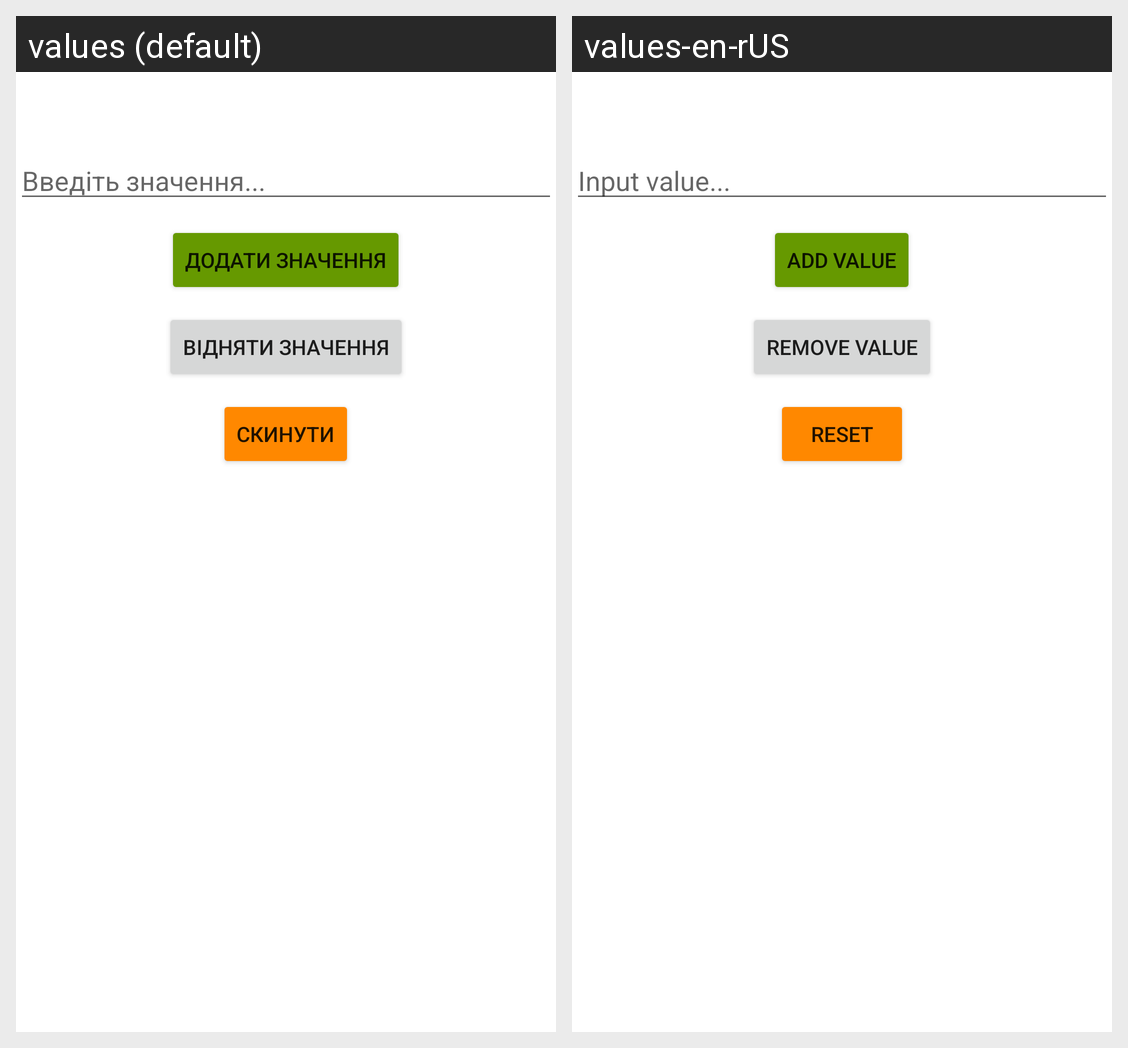

Locale-by-locale string values for the Android screen shown in this grid:
Android screen res/layout/activity_main.xml rendered under 2 locales, left to right: values (default), values-en-rUS. Device: Nexus 5 (rendered at 1080×1920; each locale shown at half size, 540×960, under a caption strip naming it); theme Theme.Formula.
Strings drawn on this screen, with the default value and each locale's value (text and hints the layout hard-codes, and strings that could not be matched under every locale, appear in the picture but are not listed):

value
  values: Введіть значення...
  values-en-rUS: Input value...

addValue
  values: Додати значення
  values-en-rUS: Add value

resetAll
  values: Скинути
  values-en-rUS: Reset

removeValue
  values: Відняти значення
  values-en-rUS: Remove value
